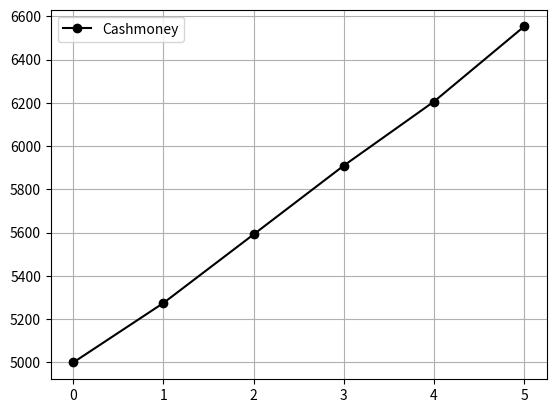

Reproduce this figure in Python.
import numpy as np
import matplotlib.pyplot as plt

#Oppgave 3

years = np.arange(0,6,1)
saldo = [5000, 5275, 5592, 5910, 6206, 6553]
plt.plot(years, saldo, color="black", marker="o", label="Cashmoney")
plt.grid()
plt.legend()
plt.show()